Image classification data set "QA-Polyp" (AnishHota/Colonoscopy-QA on GitHub). Class labels (2): clear, blurry.

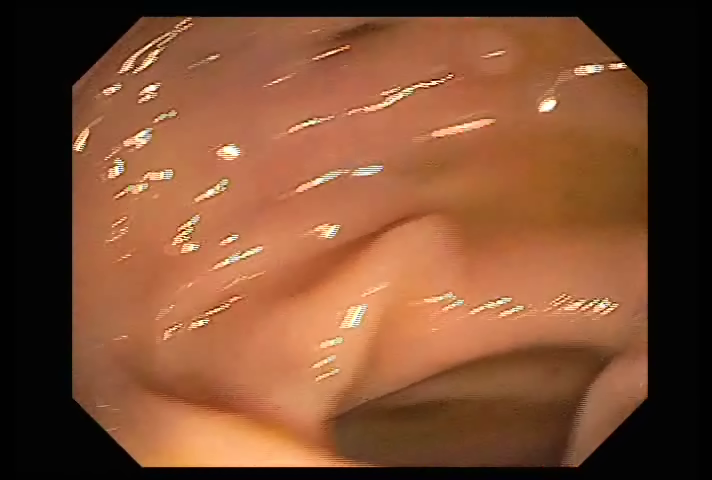
Label: clear

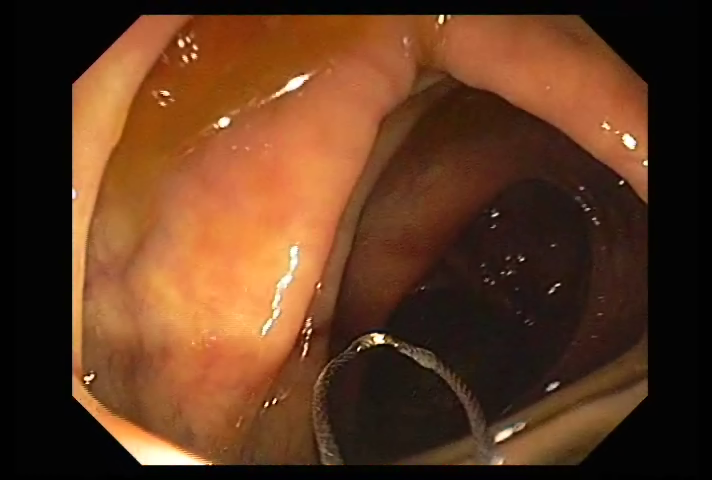
Label: clear

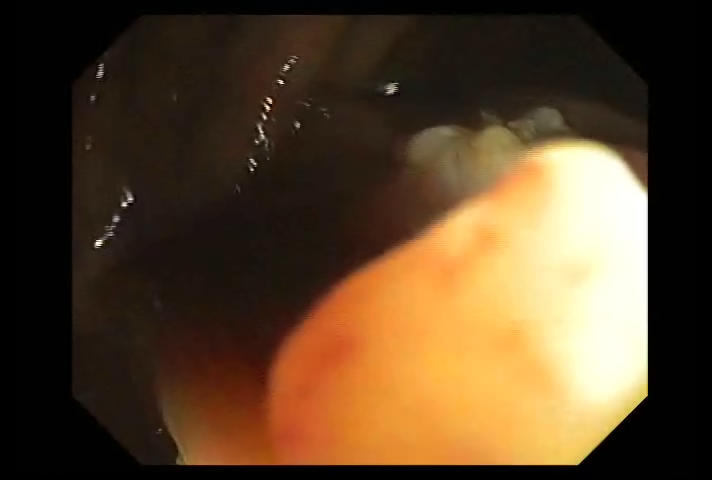
Label: clear

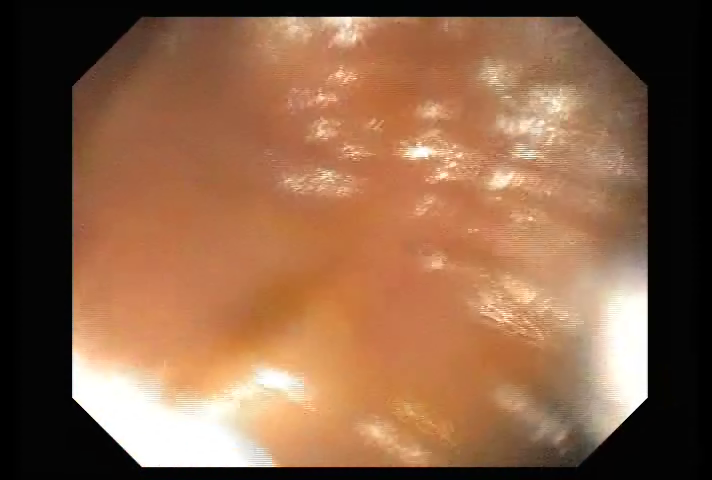
Label: blurry

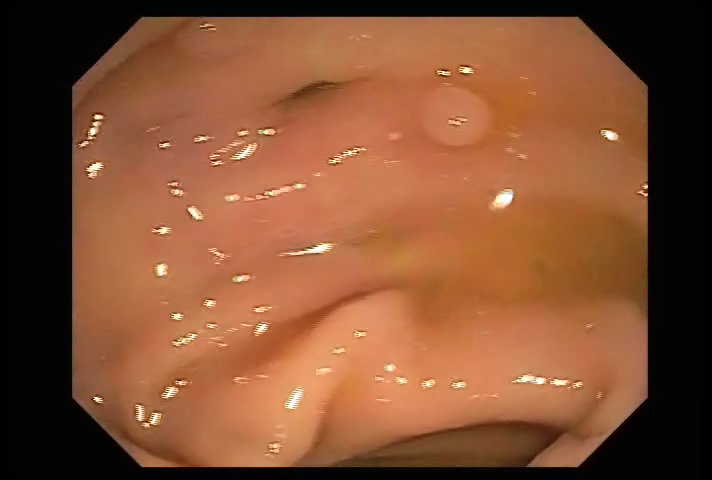
Label: clear

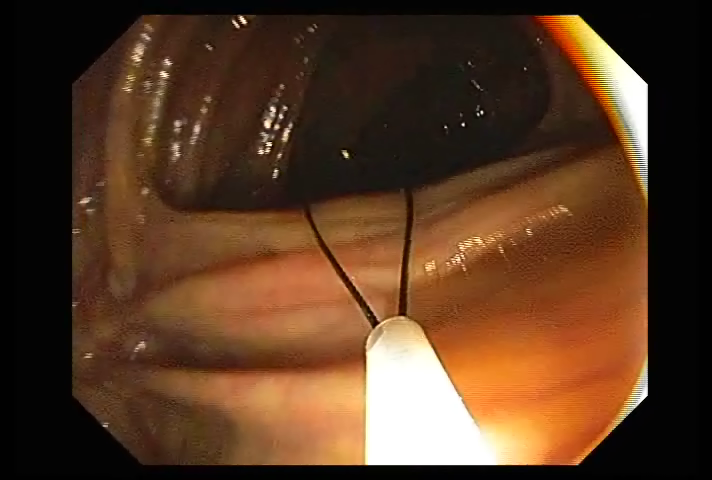
Label: clear
